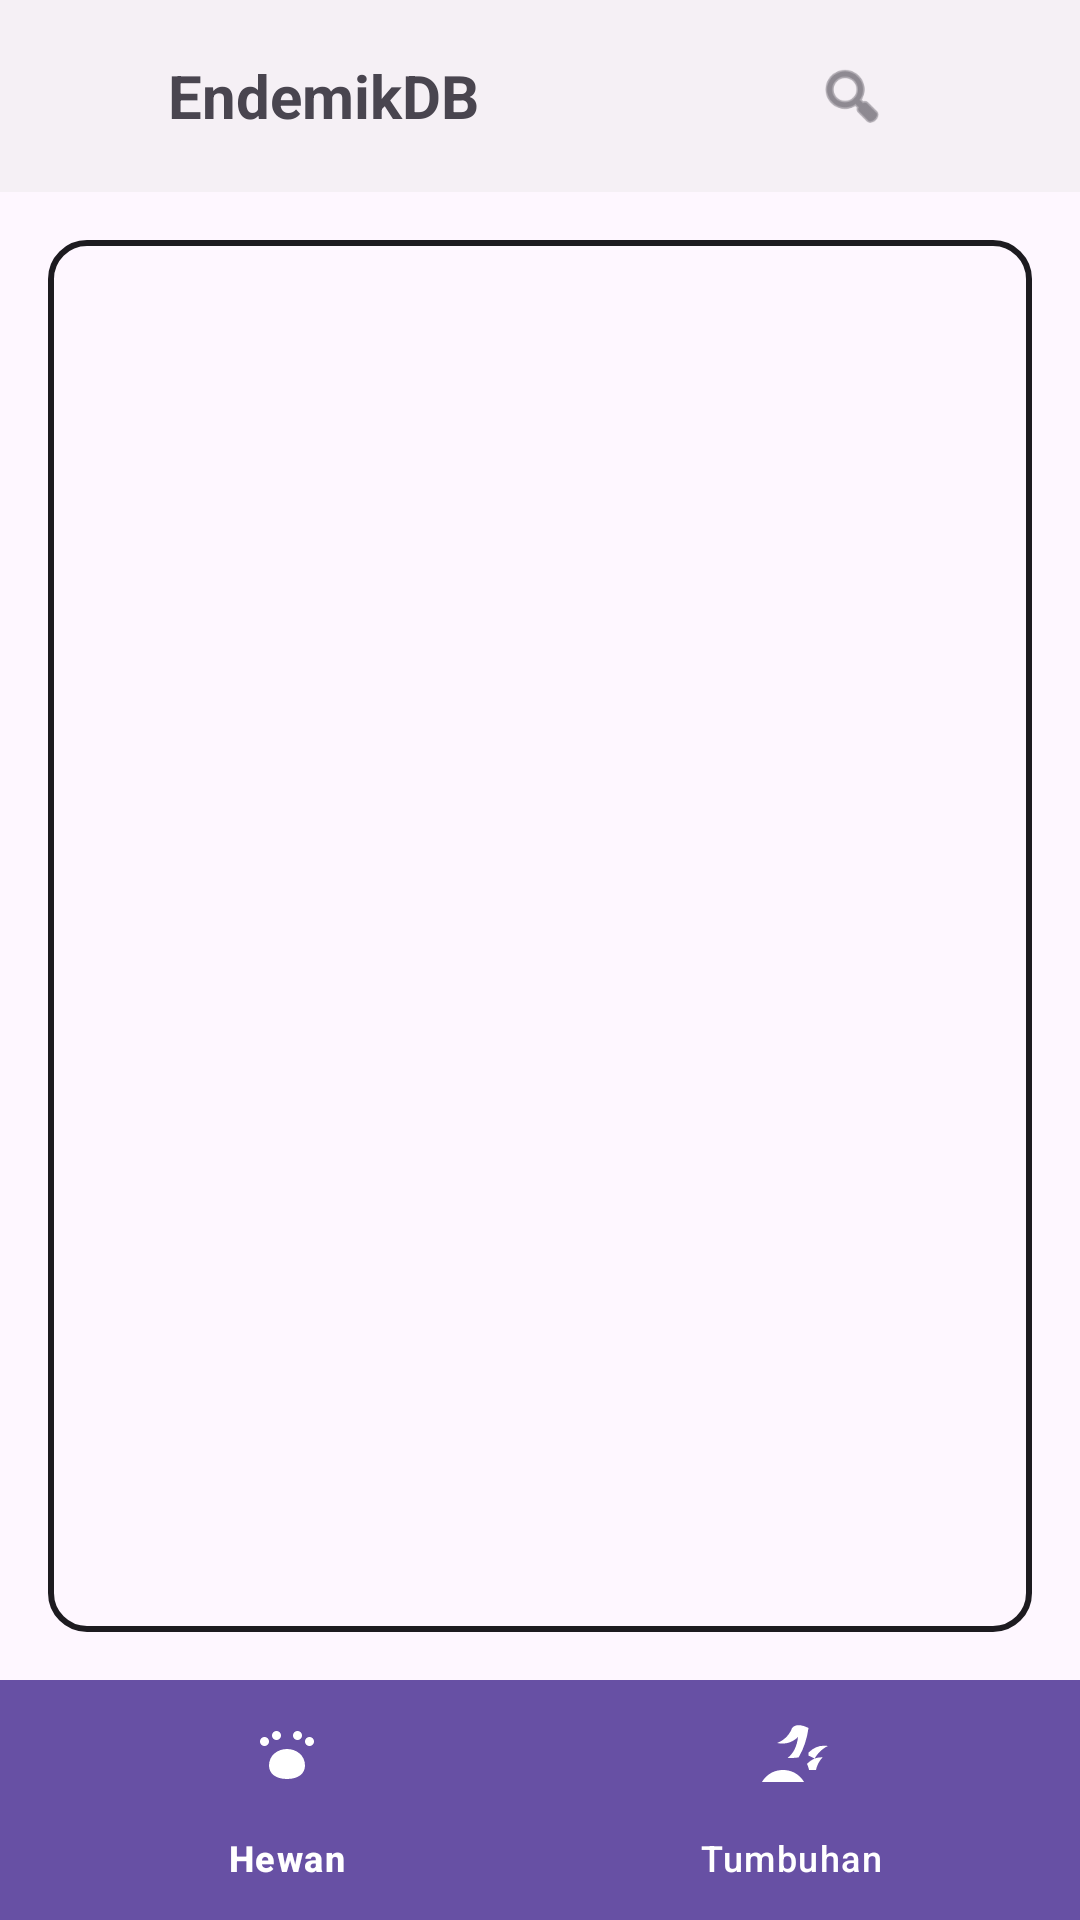

Write the Android layout XML for this screen, with the resource values it uses.
<!-- AndroidManifest.xml: application theme Theme.UAS_MobileProg -->
<!-- res/layout/activity_main.xml -->
<?xml version="1.0" encoding="utf-8"?>
<androidx.constraintlayout.widget.ConstraintLayout xmlns:android="http://schemas.android.com/apk/res/android"
    xmlns:app="http://schemas.android.com/apk/res-auto"
    xmlns:tools="http://schemas.android.com/tools"
    android:id="@+id/main"
    android:layout_width="match_parent"
    android:layout_height="match_parent"
    tools:context=".MainActivity">

    <androidx.appcompat.widget.Toolbar
        android:id="@+id/toolbar"
        android:layout_width="match_parent"
        android:layout_height="?attr/actionBarSize"
        android:background="?attr/colorSurfaceVariant"
        app:layout_constraintTop_toTopOf="parent">

        <ImageView
            android:id="@+id/btn_profile"
            android:layout_width="40dp"
            android:layout_height="40dp"
            android:padding="8dp"
            android:src="@drawable/ic_profile"
            app:tint="?attr/colorControlNormal"
            android:contentDescription="Profile" />

        <TextView
            android:layout_width="wrap_content"
            android:layout_height="wrap_content"
            android:text="EndemikDB"
            android:textSize="20sp"
            android:textStyle="bold" />

        <LinearLayout
            android:layout_width="wrap_content"
            android:layout_height="wrap_content"
            android:layout_gravity="end"
            android:paddingEnd="16dp"
            android:orientation="horizontal">

            <ImageView
                android:id="@+id/btn_search"
                android:layout_width="40dp"
                android:layout_height="40dp"
                android:padding="8dp"
                android:src="@android:drawable/ic_menu_search"
                app:tint="?attr/colorControlNormal"
                android:contentDescription="Search" />

            <ImageView
                android:id="@+id/btn_favorite"
                android:layout_width="40dp"
                android:layout_height="40dp"
                android:padding="8dp"
                android:src="@drawable/ic_heart"
                app:tint="?attr/colorControlNormal"
                android:contentDescription="Favorite" />
        </LinearLayout>
    </androidx.appcompat.widget.Toolbar>

    <FrameLayout
        android:id="@+id/frame_container"
        android:layout_width="match_parent"
        android:layout_height="0dp"
        android:layout_margin="16dp"
        android:background="@drawable/bg_frame"
        android:padding="4dp"
        app:layout_constraintBottom_toTopOf="@id/bottom_navigation"
        app:layout_constraintTop_toBottomOf="@id/toolbar">

        <androidx.recyclerview.widget.RecyclerView
            android:id="@+id/recyclerView"
            android:layout_width="match_parent"
            android:layout_height="match_parent"
            android:clipToPadding="false"
            android:scrollbarStyle="outsideOverlay"
            android:scrollbars="vertical" />
    </FrameLayout>

    <com.google.android.material.bottomnavigation.BottomNavigationView
        android:id="@+id/bottom_navigation"
        android:layout_width="match_parent"
        android:layout_height="wrap_content"
        android:background="#6750A4"
        app:itemIconTint="@android:color/white"
        app:itemTextColor="@android:color/white"
        app:layout_constraintBottom_toBottomOf="parent"
        app:menu="@menu/bottom_menu" />

</androidx.constraintlayout.widget.ConstraintLayout>
<!-- resources referenced by this layout -->
<resources>
  <!-- drawable bg_frame (drawable) -->
  <?xml version="1.0" encoding="utf-8"?>
  <shape xmlns:android="http://schemas.android.com/apk/res/android">
      <solid android:color="?attr/colorSurface" />
      <stroke
          android:width="2dp"
          android:color="?android:attr/textColorPrimary" />
      <corners android:radius="12dp" />
  </shape>
  <style name="Theme.UAS_MobileProg" parent="Base.Theme.UAS_MobileProg" />
  <style name="Base.Theme.UAS_MobileProg" parent="Theme.Material3.DayNight.NoActionBar">
          
          <item name="colorPrimary">#6750A4</item>
          <item name="colorSurfaceVariant">#F5F0F5</item>
          <item name="android:statusBarColor">?attr/colorSurfaceVariant</item>
          <item name="android:windowLightStatusBar">true</item>
      </style>
</resources>
